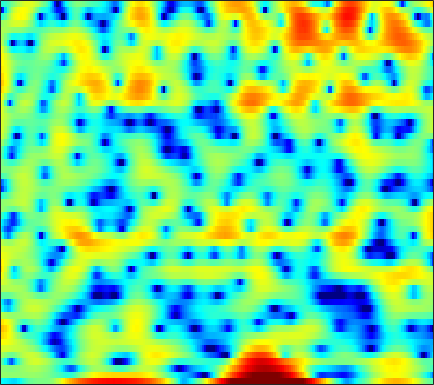

Data behind this chart, as committed beside it:
-4.5576, -4.8061, -5.1519, -5.5107, -5.7753, -6.0902, -6.2095, -6.0408, -5.3544, -4.3402, -3.3038, -2.6144, -1.8318, -1.2107, -0.85546, -0.51099, -0.30801, -0.23529, -0.21898, -0.24229, -0.24544, -0.20056, -0.032657, 0.31113
0.7459, 0.6894, 0.6185, 0.5576, 0.5198, 0.484, 0.4744, 0.4845, 0.519, 0.5706, 0.6353, 0.6855, 0.7448, 0.7845, 0.7942, 0.7759, 0.7173, 0.6412, 0.4979, 0.3088, 0.07319, -0.1309, -0.441, -0.7902
0.5543, 0.3932, 0.2008, 0.05453, -0.01047, -0.02174, 0.05378, 0.1625, 0.3633, 0.6026, 0.853, 1.034, 1.248, 1.408, 1.489, 1.538, 1.514, 1.444, 1.277, 1.026, 0.6889, 0.3748, -0.13, -0.7393
-0.9538, -2.263, -4.538, -7.595, -10.21, -11.35, -8.284, -5.772, -3.129, -1.181, 0.2603, 1.091, 1.927, 2.507, 2.799, 3.023, 3.08, 3.018, 2.806, 2.459, 1.992, 1.573, 0.9392, 0.2432
1.58, 1.071, 0.3449, -0.3124, -0.6485, -0.7617, -0.4601, -0.02954, 0.6678, 1.36, 1.958, 2.312, 2.64, 2.799, 2.808, 2.677, 2.381, 2.048, 1.455, 0.6912, -0.2503, -1.081, -2.378, -3.931
3.094, 3.079, 2.999, 2.878, 2.78, 2.65, 2.527, 2.437, 2.313, 2.166, 1.982, 1.805, 1.504, 1.109, 0.7443, 0.1571, -0.5581, -1.182, -2.129, -3.196, -4.375, -5.326, -6.654, -8.026
4.571, 4.519, 4.359, 4.107, 3.868, 3.493, 3.069, 2.725, 2.241, 1.73, 1.202, 0.7908, 0.2148, -0.4169, -0.9394, -1.725, -2.645, -3.442, -4.679, -6.163, -7.966, -9.558, -12, -14.71
6.224, 5.967, 5.498, 4.878, 4.317, 3.443, 2.443, 1.631, 0.5221, -0.5285, -1.404, -1.891, -2.309, -2.543, -2.684, -2.932, -3.339, -3.792, -4.631, -5.774, -7.229, -8.517, -10.44, -12.48
7.264, 6.863, 6.164, 5.249, 4.394, 2.97, 1.129, -0.6291, -3.725, -8.349, -16.11, -16.82, -9.954, -6.265, -4.603, -3.251, -2.563, -2.377, -2.471, -2.874, -3.517, -4.154, -5.126, -6.147
5.769, 5.426, 4.859, 4.163, 3.551, 2.61, 1.514, 0.5966, -0.6834, -1.874, -2.664, -2.828, -2.484, -1.815, -1.297, -0.7523, -0.4332, -0.3669, -0.5154, -0.9257, -1.62, -2.34, -3.533, -5.007
2.183, 1.843, 1.403, 1.046, 0.8604, 0.7302, 0.6965, 0.7117, 0.7698, 0.8637, 0.9926, 1.113, 1.298, 1.474, 1.583, 1.66, 1.635, 1.526, 1.237, 0.7529, 0.09257, -0.5301, -1.54, -2.782
-3.063, -4.379, -6.256, -7.317, -6.855, -5.067, -3.101, -1.828, -0.4552, 0.5983, 1.396, 1.852, 2.309, 2.612, 2.755, 2.846, 2.821, 2.729, 2.515, 2.193, 1.771, 1.386, 0.7403, -0.0181
-4.62, -6.083, -8.468, -10.06, -9.239, -6.527, -3.973, -2.441, -0.8627, 0.2897, 1.107, 1.548, 1.94, 2.163, 2.237, 2.241, 2.157, 2.061, 1.915, 1.758, 1.576, 1.424, 1.192, 0.9305
-0.9967, -1.085, -1.185, -1.153, -1.008, -0.6482, -0.1675, 0.2077, 0.6588, 0.9953, 1.174, 1.196, 1.07, 0.7828, 0.4692, -0.03597, -0.5592, -0.8985, -1.194, -1.223, -1.024, -0.7567, -0.3019, 0.1256
1.742, 1.791, 1.783, 1.739, 1.703, 1.649, 1.604, 1.561, 1.473, 1.312, 1.019, 0.6815, 0.02179, -0.9549, -1.952, -3.714, -6.071, -8.259, -10.89, -10.27, -7.372, -5.353, -3.199, -1.622
3.272, 3.011, 2.541, 1.982, 1.558, 1.056, 0.6955, 0.5341, 0.4296, 0.364, 0.235, 0.02286, -0.4791, -1.307, -2.169, -3.723, -5.75, -7.423, -9.165, -8.899, -7.045, -5.434, -3.577, -2.106
4.627, 3.793, 2.336, 0.4402, -1.267, -3.639, -5.076, -4.742, -3.19, -1.622, -0.4964, 0.03052, 0.3524, 0.3063, 0.06484, -0.4748, -1.145, -1.642, -2.232, -2.642, -2.806, -2.798, -2.606, -2.131
5.888, 4.891, 3.189, 0.9164, -1.272, -4.75, -7.089, -6.085, -3.338, -1.119, 0.3528, 1.069, 1.596, 1.736, 1.61, 1.216, 0.5511, -0.1089, -1.176, -2.492, -4.053, -5.474, -7.358, -8.271
5.232, 4.662, 3.811, 2.894, 2.215, 1.444, 0.9399, 0.7893, 0.8285, 1.012, 1.198, 1.274, 1.242, 1.013, 0.7104, 0.1136, -0.7318, -1.558, -2.917, -4.685, -6.924, -9.043, -12.78, -16.25
4.269, 4.016, 3.628, 3.236, 2.95, 2.605, 2.313, 2.134, 1.935, 1.749, 1.538, 1.335, 0.9846, 0.519, 0.08901, -0.6239, -1.451, -2.154, -3.223, -4.429, -5.661, -6.578, -7.75, -8.517
3.557, 3.386, 3.131, 2.905, 2.776, 2.645, 2.563, 2.509, 2.425, 2.289, 2.07, 1.831, 1.395, 0.8192, 0.2921, -0.5186, -1.388, -2.047, -2.911, -3.671, -4.415, -4.913, -5.533, -6.371
2.288, 1.795, 1.249, 0.9307, 0.9241, 1.185, 1.635, 1.986, 2.383, 2.635, 2.669, 2.542, 2.126, 1.402, 0.6527, -0.6133, -2.213, -3.448, -4.828, -5.267, -4.878, -4.258, -3.461, -3.058
-2.097, -4.098, -7.349, -9.623, -8.63, -5.6, -3.046, -1.587, -0.1124, 0.8898, 1.469, 1.648, 1.511, 0.9307, 0.1437, -1.491, -4.14, -7.147, -14.58, -16.76, -8.386, -4.952, -2.13, -0.2295
-5.554, -7.581, -10.59, -12.53, -12.17, -10.11, -7.844, -6.322, -4.567, -3.097, -1.949, -1.352, -0.8813, -0.787, -0.9624, -1.445, -2.095, -2.695, -3.129, -2.931, -2.17, -1.335, -0.1259, 1.12
-4.811, -6.022, -7.801, -9.787, -11.38, -13.12, -12.98, -11.25, -8.435, -5.928, -4.027, -2.958, -1.941, -1.333, -1.076, -0.9166, -0.8536, -0.831, -0.6787, -0.4323, 0.07112, 0.5058, 1.172, 1.923
-2.148, -3.027, -4.691, -6.827, -9.011, -12.41, -13.12, -10.6, -7.005, -4.349, -2.513, -1.56, -0.7334, -0.3272, -0.2425, -0.3853, -0.6869, -0.8466, -0.9635, -0.7738, -0.1955, 0.3952, 1.282, 2.049
0.8319, 0.5263, 0.03214, -0.5185, -0.8649, -1.132, -1.06, -0.7311, -0.1047, 0.5772, 1.132, 1.373, 1.396, 1.011, 0.3961, -0.9161, -2.955, -5.036, -8.055, -7.954, -4.936, -2.698, -0.427, 1.054
0.38, 0.4609, 0.6333, 0.8095, 1.001, 1.291, 1.615, 1.855, 2.165, 2.386, 2.46, 2.391, 2.061, 1.393, 0.6199, -0.7829, -2.787, -4.625, -6.918, -7.052, -4.945, -3.192, -1.376, -0.1334
-3.474, -3.12, -2.367, -1.451, -0.7462, 0.1335, 0.9084, 1.381, 1.878, 2.203, 2.336, 2.31, 2.107, 1.722, 1.319, 0.6642, -0.04086, -0.5317, -1.039, -1.164, -1.054, -0.8084, -0.4622, -0.1424
-13.4, -11.54, -7.948, -4.94, -3.212, -1.423, -0.08853, 0.6792, 1.444, 1.951, 2.23, 2.295, 2.224, 1.99, 1.736, 1.283, 0.827, 0.4733, 0.06507, -0.2207, -0.3561, -0.367, -0.2816, -0.148
-10.66, -9.508, -6.781, -4.244, -2.691, -1.026, 0.2376, 0.9773, 1.715, 2.196, 2.452, 2.506, 2.393, 2.074, 1.709, 1.088, 0.3049, -0.3326, -1.17, -1.912, -2.273, -2.273, -1.891, -1.293
-2.194, -2.021, -1.537, -0.8356, -0.2681, 0.4779, 1.17, 1.614, 2.092, 2.421, 2.575, 2.569, 2.367, 1.921, 1.393, 0.4167, -1.003, -2.393, -4.858, -8.12, -10.97, -10.26, -6.958, -4.073
0.2623, 0.1086, -0.01725, -0.01853, 0.07078, 0.2884, 0.6128, 0.8945, 1.281, 1.631, 1.867, 1.937, 1.864, 1.565, 1.152, 0.3133, -0.921, -2.146, -4.203, -6.776, -8.611, -8.167, -5.773, -3.328
-0.012, -0.6571, -1.533, -2.363, -2.792, -2.961, -2.627, -2.111, -1.265, -0.4388, 0.2601, 0.6577, 1.003, 1.123, 1.084, 0.8364, 0.4628, 0.08953, -0.433, -0.816, -0.9611, -0.8321, -0.4065, 0.2332
-1.162, -2.543, -4.965, -8.339, -11.59, -13.99, -10.62, -7.866, -5.079, -3.107, -1.678, -0.866, -0.08004, 0.4249, 0.6612, 0.8372, 0.8878, 0.8931, 0.8677, 0.9574, 1.126, 1.337, 1.683, 2.053
-0.7196, -2.066, -4.334, -7.147, -9.236, -10.62, -9.497, -7.939, -5.96, -4.257, -2.867, -2.027, -1.175, -0.5978, -0.3655, -0.2389, -0.3191, -0.3913, -0.384, -0.2336, 0.2253, 0.7012, 1.461, 2.19
1.398, 0.459, -1.081, -2.733, -4.013, -5.527, -6.585, -6.856, -6.44, -5.293, -3.892, -2.951, -2.007, -1.516, -1.465, -1.91, -2.889, -4.001, -5.584, -6.208, -4.667, -2.837, -0.5072, 1.354
3.144, 2.298, 0.8157, -1.109, -2.951, -6.301, -11.66, -19.64, -16.72, -9.209, -5.54, -3.831, -2.397, -1.77, -1.736, -2.328, -3.727, -5.496, -9.186, -12.12, -8.047, -4.64, -1.322, 1.006
3.404, 2.723, 1.589, 0.1491, -1.094, -2.943, -4.713, -5.63, -5.763, -4.826, -3.582, -2.767, -1.972, -1.528, -1.445, -1.575, -1.938, -2.272, -2.616, -2.536, -1.953, -1.234, -0.1454, 0.9436
3.304, 2.79, 2.023, 1.176, 0.5295, -0.2638, -0.908, -1.261, -1.475, -1.486, -1.351, -1.222, -1.11, -1.075, -1.144, -1.286, -1.489, -1.623, -1.725, -1.638, -1.379, -1.055, -0.5351, 0.03841
3.503, 2.947, 2.174, 1.467, 1.012, 0.5644, 0.2808, 0.1657, 0.1017, 0.08843, 0.05698, -0.0009039, -0.1793, -0.4903, -0.8047, -1.349, -1.968, -2.435, -2.929, -3.171, -3.05, -2.711, -2.023, -1.273
3.852, 2.816, 1.359, 0.1196, -0.4284, -0.5516, -0.151, 0.3008, 0.8411, 1.25, 1.443, 1.424, 1.194, 0.6572, 0.06074, -1.102, -2.712, -4.259, -6.641, -8.793, -8.497, -6.893, -4.465, -2.463
4.009, 1.95, -1.984, -8.313, -13.43, -7.401, -2.911, -0.9231, 0.7975, 1.822, 2.387, 2.551, 2.456, 1.995, 1.365, 0.09562, -1.723, -3.67, -7.203, -11.36, -10.89, -7.997, -4.741, -2.391
4.744, 3.196, 0.7926, -1.561, -2.617, -2.6, -1.71, -0.9788, -0.121, 0.5462, 1.044, 1.317, 1.47, 1.384, 1.098, 0.4893, -0.433, -1.24, -2.47, -3.477, -4.086, -4.271, -4.176, -3.672
6.343, 5.399, 4.015, 2.557, 1.481, 0.1215, -1.127, -1.937, -2.71, -2.795, -2.207, -1.536, -0.6479, -0.01805, 0.2525, 0.2948, -0.0657, -0.5063, -1.369, -2.551, -4.154, -5.71, -8.443, -11.49
7.208, 6.388, 5.072, 3.481, 2.078, -0.2239, -3.27, -6.476, -13.69, -17.41, -8.968, -5.679, -2.967, -1.334, -0.5659, -0.049, 0.04777, -0.1822, -0.7956, -1.818, -3.34, -4.838, -7.348, -9.732
6.52, 5.786, 4.618, 3.224, 2.022, 0.1961, -1.874, -3.493, -5.303, -5.904, -5.11, -4.093, -2.772, -1.726, -1.174, -0.6957, -0.4878, -0.5299, -0.8046, -1.318, -1.974, -2.525, -3.231, -3.717
5.695, 5.066, 4.12, 3.084, 2.249, 1.132, 0.0621, -0.6509, -1.395, -1.832, -1.944, -1.864, -1.614, -1.313, -1.094, -0.8583, -0.7501, -0.7159, -0.8007, -1.015, -1.333, -1.636, -2.089, -2.593
5.377, 4.768, 3.886, 2.972, 2.28, 1.407, 0.6167, 0.09803, -0.4484, -0.8382, -1.07, -1.156, -1.164, -1.073, -0.9431, -0.7486, -0.582, -0.4512, -0.3602, -0.3609, -0.5009, -0.716, -1.157, -1.857
5.196, 4.429, 3.322, 2.159, 1.347, 0.3751, -0.3892, -0.8184, -1.243, -1.562, -1.814, -1.952, -2.051, -1.969, -1.767, -1.346, -0.7623, -0.361, 0.1622, 0.5658, 0.7743, 0.7914, 0.5969, 0.117
4.247, 3.098, 1.258, -0.8931, -2.551, -4.317, -4.959, -4.803, -4.451, -4.341, -4.681, -5.198, -6.044, -6.508, -6.186, -4.763, -2.934, -1.648, -0.2111, 0.8741, 1.651, 2.043, 2.318, 2.376
2.63, 1.291, -1.186, -4.847, -9.046, -21.42, -15.8, -10.59, -7.607, -6.649, -7.11, -8.44, -12.18, -22.34, -20.57, -10.41, -5.737, -3.437, -1.277, 0.2824, 1.404, 2.022, 2.628, 3.025
1.89, 1.179, -0.08915, -1.624, -2.822, -4.042, -4.444, -4.298, -3.982, -3.875, -4.168, -4.665, -5.423, -5.909, -5.77, -4.82, -3.455, -2.474, -1.236, -0.2314, 0.5941, 1.114, 1.691, 2.109
1.66, 1.603, 1.416, 1.168, 0.938, 0.7096, 0.541, 0.4579, 0.3593, 0.1825, -0.1053, -0.3795, -0.805, -1.246, -1.516, -1.798, -2.042, -2.031, -1.897, -1.615, -1.182, -0.8198, -0.3943, -0.05669
0.8427, 1.078, 1.478, 1.93, 2.301, 2.715, 3.03, 3.181, 3.26, 3.165, 2.875, 2.533, 1.837, 0.8909, -0.01009, -1.55, -3.41, -4.832, -6.283, -6.191, -5.097, -4.256, -3.47, -3.108
-3.491, -3.076, -1.546, 0.253, 1.484, 2.783, 3.756, 4.274, 4.694, 4.844, 4.703, 4.376, 3.633, 2.453, 1.192, -1.163, -4.692, -8.762, -18.3, -13.71, -8.447, -6.575, -5.501, -5.574
-17.67, -13.55, -6.252, -2.417, -0.536, 1.297, 2.601, 3.338, 4.057, 4.503, 4.676, 4.606, 4.261, 3.565, 2.789, 1.486, -0.05491, -1.336, -2.776, -3.576, -4.027, -4.423, -5.387, -7.099
-3.264, -3.357, -2.91, -2.137, -1.507, -0.6695, 0.1485, 0.774, 1.647, 2.443, 3.096, 3.464, 3.723, 3.722, 3.554, 3.123, 2.527, 1.964, 1.15, 0.2217, -0.8895, -1.927, -3.73, -6.21
